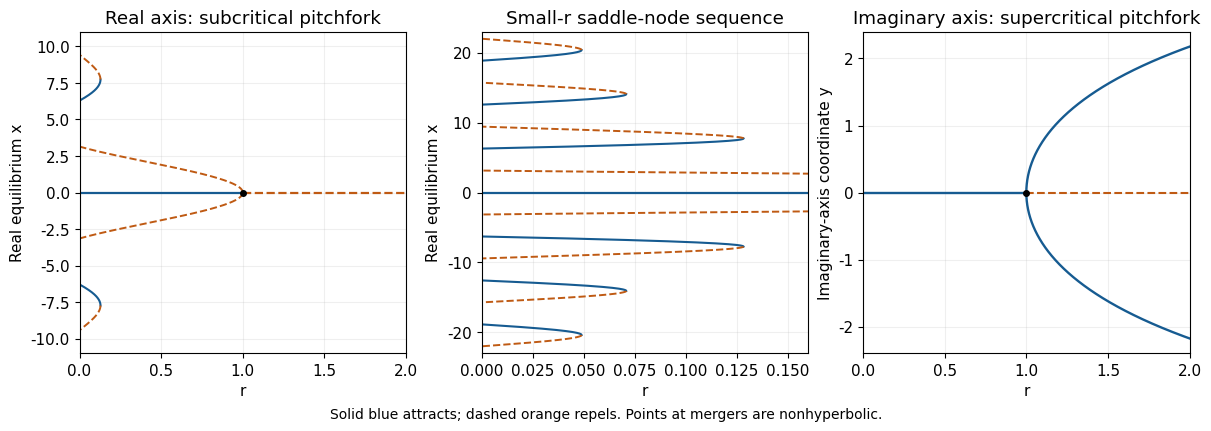

Source code (Python): (Note: this script raises an exception after producing the figure.)
"""Original scientific figure; Python 3.14 with numpy/matplotlib. Writes one PNG in the current directory."""
from pathlib import Path
import numpy as np
import matplotlib
matplotlib.use("Agg")
import matplotlib.pyplot as plt
plt.rcParams.update({"font.size":11,"font.family":"DejaVu Sans","savefig.facecolor":"white"})
def save(fig):
    fig.savefig(Path.cwd()/Path(__file__).with_suffix(".png").name,dpi=120,facecolor="white",transparent=False,metadata={"Software":"Matplotlib"})
    plt.close(fig)

BLUE="#165b91";ORANGE="#bf5a13"
fig,axs=plt.subplots(1,3,figsize=(12,4.2),layout="constrained")
for ax in axs[:2]:
    for n in range(7):
        x=np.linspace(2*n*np.pi+1e-5,(2*n+1)*np.pi-1e-5,1000);r=np.sin(x)/x;stable=r-np.cos(x)<0
        for sign in (1,-1):
            ax.plot(np.where(stable,r,np.nan),sign*x,color=BLUE,lw=1.5)
            ax.plot(np.where(~stable,r,np.nan),sign*x,color=ORANGE,lw=1.4,ls="--")
    ax.plot([0,1],[0,0],color=BLUE,lw=1.6);ax.plot([1,2],[0,0],color=ORANGE,lw=1.6,ls="--");ax.plot(1,0,"o",color="black",ms=4)
axs[0].set(xlabel="r",ylabel="Real equilibrium x",title="Real axis: subcritical pitchfork",xlim=(0,2),ylim=(-11,11))
axs[1].set(xlabel="r",ylabel="Real equilibrium x",title="Small-r saddle-node sequence",xlim=(0,.16),ylim=(-23,23))
y=np.linspace(1e-6,2.4,800);r=np.sinh(y)/y
for sign in (1,-1):axs[2].plot(r,sign*y,color=BLUE,lw=1.7)
axs[2].plot([0,1],[0,0],color=BLUE,lw=1.7);axs[2].plot([1,2],[0,0],color=ORANGE,lw=1.5,ls="--");axs[2].plot(1,0,"o",color="black",ms=4)
axs[2].set(xlabel="r",ylabel="Imaginary-axis coordinate y",title="Imaginary axis: supercritical pitchfork",xlim=(0,2),ylim=(-2.4,2.4))
for ax in axs:ax.grid(alpha=.2)
fig.supxlabel("Solid blue attracts; dashed orange repels. Points at mergers are nonhyperbolic.",fontsize=10)
save(fig)
